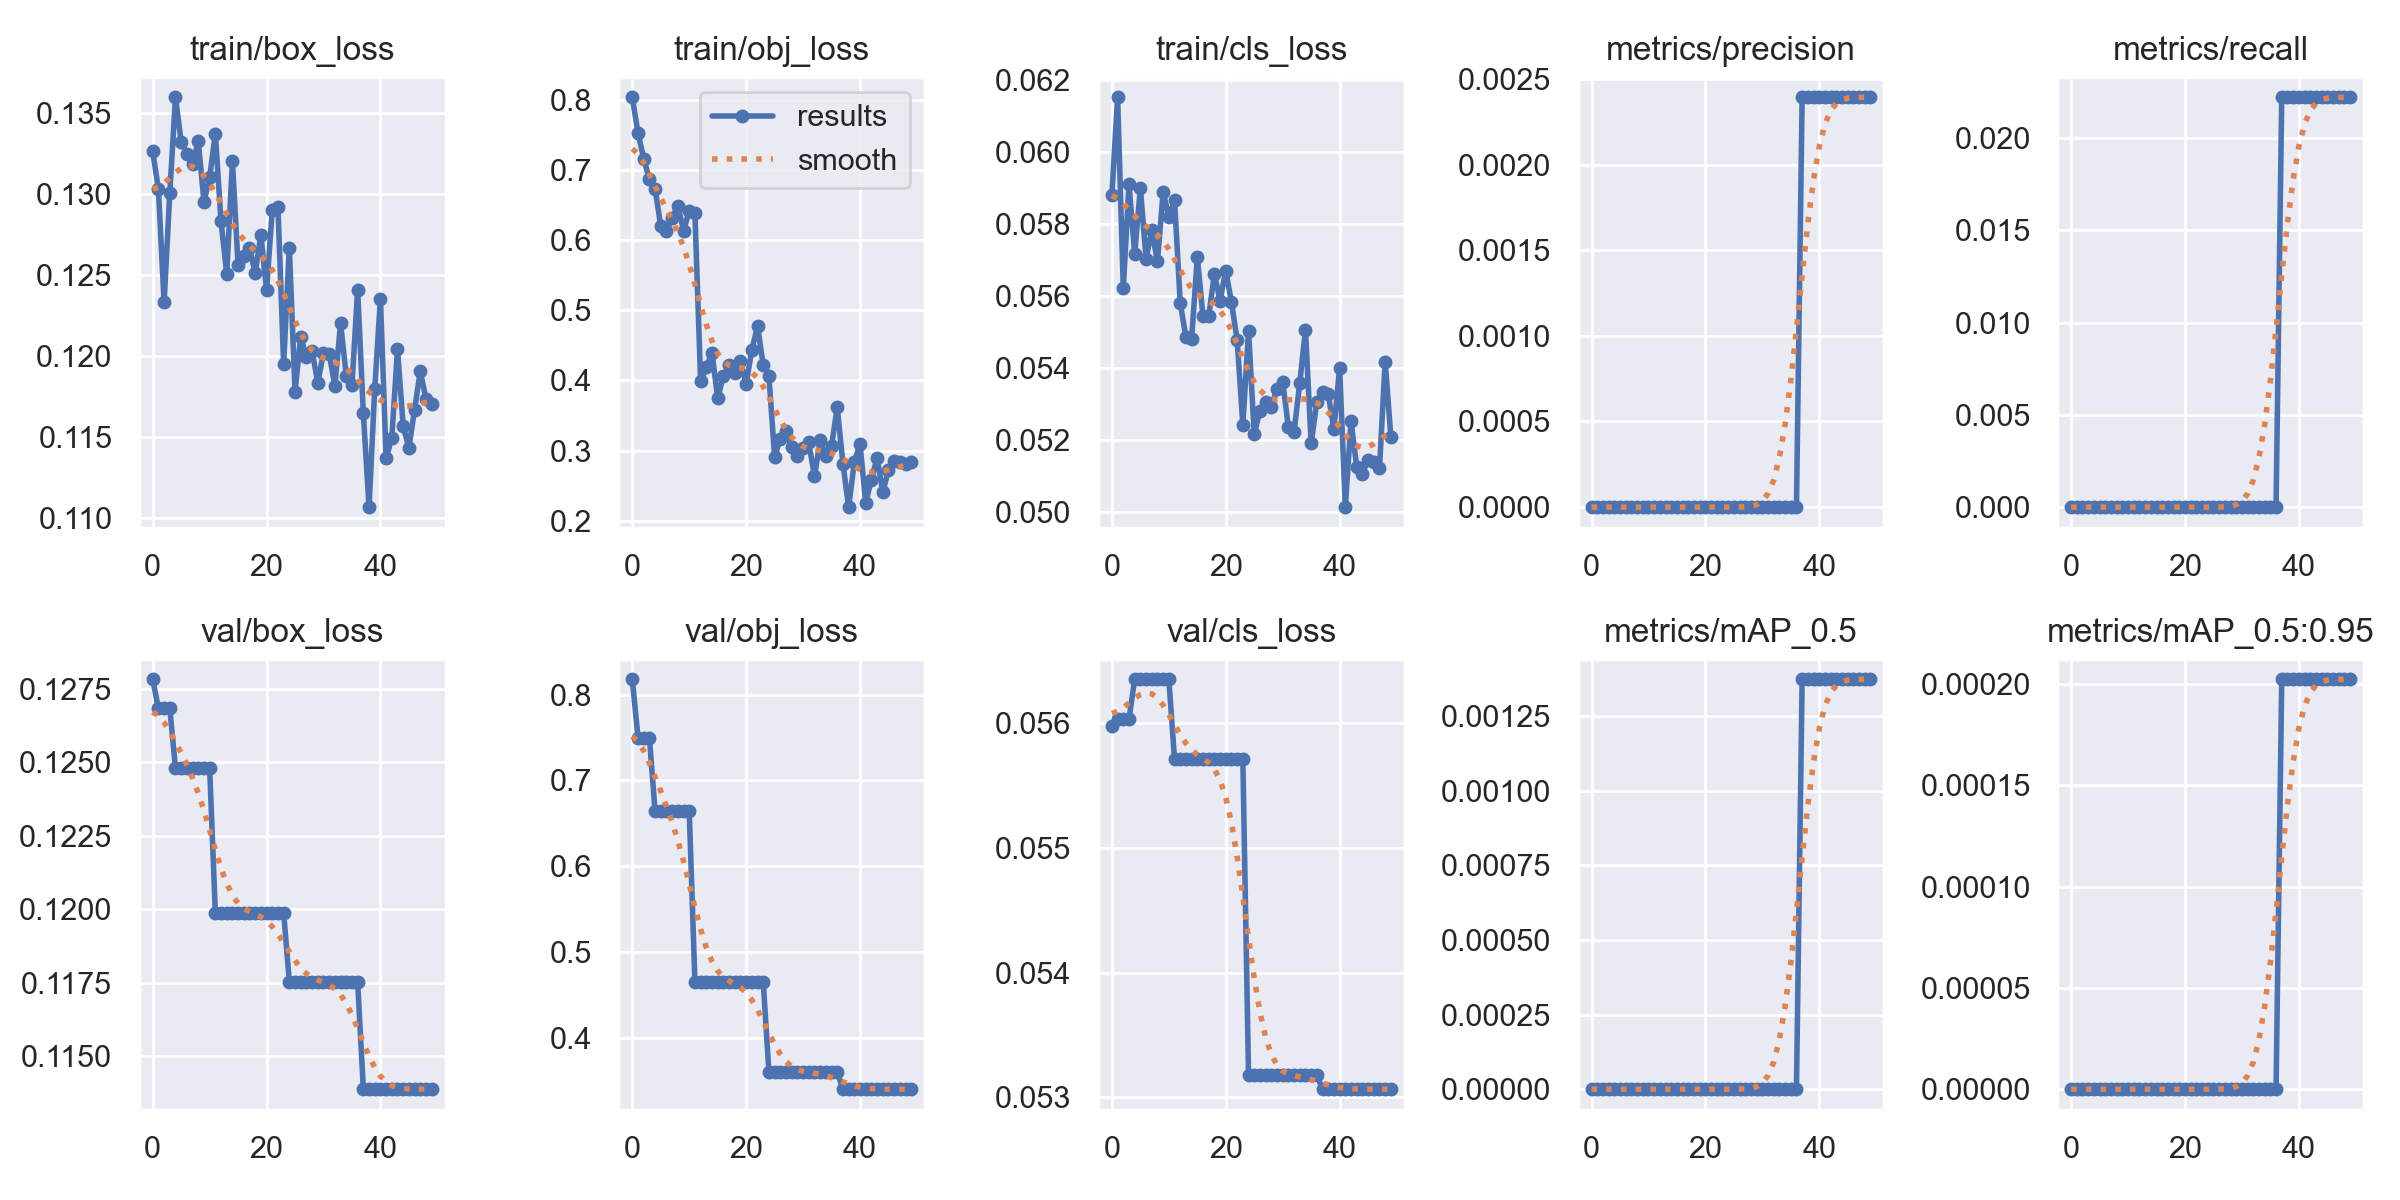

The data file committed next to this chart (first rows):
epoch, train/box_loss, train/obj_loss, train/cls_loss, metrics/precision, metrics/recall, metrics/mAP_0.5, metrics/mAP_0.5:0.95, val/box_loss, val/obj_loss, val/cls_loss, x/lr0, x/lr1, x/lr2
0, 0.1326, 0.8032, 0.05882, 0, 0, 0, 0, 0.1278, 0.8179, 0.05598, 0.0964, 0.0004, 0.0004
1, 0.1303, 0.7523, 0.06153, 0, 0, 0, 0, 0.1268, 0.7499, 0.05603, 0.09188, 0.0008822, 0.0008822
2, 0.1233, 0.7159, 0.05622, 0, 0, 0, 0, 0.1268, 0.7499, 0.05603, 0.08735, 0.001345, 0.001345
3, 0.13, 0.6862, 0.05911, 0, 0, 0, 0, 0.1268, 0.7499, 0.05603, 0.08279, 0.001787, 0.001787
4, 0.1359, 0.6729, 0.05718, 0, 0, 0, 0, 0.1248, 0.664, 0.05635, 0.07821, 0.00221, 0.00221
5, 0.1332, 0.6193, 0.05901, 0, 0, 0, 0, 0.1248, 0.664, 0.05635, 0.07361, 0.002613, 0.002613
6, 0.1325, 0.612, 0.05705, 0, 0, 0, 0, 0.1248, 0.664, 0.05635, 0.069, 0.002996, 0.002996
7, 0.1318, 0.6311, 0.05783, 0, 0, 0, 0, 0.1248, 0.664, 0.05635, 0.06436, 0.00336, 0.00336
8, 0.1333, 0.6487, 0.05697, 0, 0, 0, 0, 0.1248, 0.664, 0.05635, 0.0597, 0.003703, 0.003703
9, 0.1295, 0.613, 0.05889, 0, 0, 0, 0, 0.1248, 0.664, 0.05635, 0.05503, 0.004027, 0.004027
10, 0.131, 0.6411, 0.05821, 0, 0, 0, 0, 0.1248, 0.664, 0.05635, 0.05033, 0.004331, 0.004331
11, 0.1337, 0.6377, 0.05866, 0, 0, 0, 0, 0.1199, 0.4651, 0.05571, 0.04562, 0.004615, 0.004615
12, 0.1283, 0.3986, 0.05582, 0, 0, 0, 0, 0.1199, 0.4651, 0.05571, 0.04088, 0.004879, 0.004879
13, 0.125, 0.419, 0.05486, 0, 0, 0, 0, 0.1199, 0.4651, 0.05571, 0.03612, 0.005124, 0.005124
14, 0.132, 0.4387, 0.05481, 0, 0, 0, 0, 0.1199, 0.4651, 0.05571, 0.03135, 0.005349, 0.005349
15, 0.1256, 0.3742, 0.05708, 0, 0, 0, 0, 0.1199, 0.4651, 0.05571, 0.02655, 0.005554, 0.005554
16, 0.1262, 0.4066, 0.05545, 0, 0, 0, 0, 0.1199, 0.4651, 0.05571, 0.02174, 0.005739, 0.005739
17, 0.1267, 0.4211, 0.05545, 0, 0, 0, 0, 0.1199, 0.4651, 0.05571, 0.0169, 0.005904, 0.005904
18, 0.1251, 0.41, 0.05662, 0, 0, 0, 0, 0.1199, 0.4651, 0.05571, 0.01205, 0.00605, 0.00605
19, 0.1275, 0.4277, 0.05588, 0, 0, 0, 0, 0.1199, 0.4651, 0.05571, 0.007176, 0.006176, 0.006176
20, 0.124, 0.3947, 0.05671, 0, 0, 0, 0, 0.1199, 0.4651, 0.05571, 0.00604, 0.00604, 0.00604
21, 0.129, 0.4437, 0.05584, 0, 0, 0, 0, 0.1199, 0.4651, 0.05571, 0.00604, 0.00604, 0.00604
22, 0.1292, 0.4768, 0.05479, 0, 0, 0, 0, 0.1199, 0.4651, 0.05571, 0.005842, 0.005842, 0.005842
23, 0.1195, 0.4217, 0.05243, 0, 0, 0, 0, 0.1199, 0.4651, 0.05571, 0.005644, 0.005644, 0.005644
24, 0.1267, 0.4058, 0.05505, 0, 0, 0, 0, 0.1175, 0.3597, 0.05318, 0.005446, 0.005446, 0.005446
25, 0.1178, 0.2911, 0.05217, 0, 0, 0, 0, 0.1175, 0.3597, 0.05318, 0.005248, 0.005248, 0.005248
26, 0.1212, 0.3171, 0.05283, 0, 0, 0, 0, 0.1175, 0.3597, 0.05318, 0.00505, 0.00505, 0.00505
27, 0.1199, 0.3273, 0.05307, 0, 0, 0, 0, 0.1175, 0.3597, 0.05318, 0.004852, 0.004852, 0.004852
28, 0.1203, 0.3045, 0.05294, 0, 0, 0, 0, 0.1175, 0.3597, 0.05318, 0.004654, 0.004654, 0.004654
29, 0.1183, 0.2923, 0.05344, 0, 0, 0, 0, 0.1175, 0.3597, 0.05318, 0.004456, 0.004456, 0.004456
30, 0.1202, 0.3037, 0.05363, 0, 0, 0, 0, 0.1175, 0.3597, 0.05318, 0.004258, 0.004258, 0.004258
31, 0.1201, 0.3115, 0.05237, 0, 0, 0, 0, 0.1175, 0.3597, 0.05318, 0.00406, 0.00406, 0.00406
32, 0.1181, 0.2632, 0.05224, 0, 0, 0, 0, 0.1175, 0.3597, 0.05318, 0.003862, 0.003862, 0.003862
33, 0.122, 0.3145, 0.05359, 0, 0, 0, 0, 0.1175, 0.3597, 0.05318, 0.003664, 0.003664, 0.003664
34, 0.1188, 0.2922, 0.05508, 0, 0, 0, 0, 0.1175, 0.3597, 0.05318, 0.003466, 0.003466, 0.003466
35, 0.1182, 0.3068, 0.05192, 0, 0, 0, 0, 0.1175, 0.3597, 0.05318, 0.003268, 0.003268, 0.003268
36, 0.1241, 0.3614, 0.05307, 0, 0, 0, 0, 0.1175, 0.3597, 0.05318, 0.00307, 0.00307, 0.00307
37, 0.1164, 0.2814, 0.05336, 0.002392, 0.02222, 0.001374, 0.0002023, 0.1139, 0.3401, 0.05307, 0.002872, 0.002872, 0.002872
38, 0.1107, 0.2194, 0.05328, 0.002392, 0.02222, 0.001374, 0.0002023, 0.1139, 0.3401, 0.05307, 0.002674, 0.002674, 0.002674
39, 0.1179, 0.2835, 0.05232, 0.002392, 0.02222, 0.001374, 0.0002023, 0.1139, 0.3401, 0.05307, 0.002476, 0.002476, 0.002476
40, 0.1235, 0.3092, 0.05402, 0.002392, 0.02222, 0.001374, 0.0002023, 0.1139, 0.3401, 0.05307, 0.002278, 0.002278, 0.002278
41, 0.1137, 0.2254, 0.05015, 0.002392, 0.02222, 0.001374, 0.0002023, 0.1139, 0.3401, 0.05307, 0.00208, 0.00208, 0.00208
42, 0.1149, 0.2585, 0.05253, 0.002392, 0.02222, 0.001374, 0.0002023, 0.1139, 0.3401, 0.05307, 0.001882, 0.001882, 0.001882
43, 0.1204, 0.2898, 0.05127, 0.002392, 0.02222, 0.001374, 0.0002023, 0.1139, 0.3401, 0.05307, 0.001684, 0.001684, 0.001684
44, 0.1156, 0.2408, 0.05108, 0.002392, 0.02222, 0.001374, 0.0002023, 0.1139, 0.3401, 0.05307, 0.001486, 0.001486, 0.001486
45, 0.1143, 0.2723, 0.05146, 0.002392, 0.02222, 0.001374, 0.0002023, 0.1139, 0.3401, 0.05307, 0.001288, 0.001288, 0.001288
46, 0.1167, 0.2855, 0.0514, 0.002392, 0.02222, 0.001374, 0.0002023, 0.1139, 0.3401, 0.05307, 0.00109, 0.00109, 0.00109
47, 0.1191, 0.2834, 0.05122, 0.002392, 0.02222, 0.001374, 0.0002023, 0.1139, 0.3401, 0.05307, 0.000892, 0.000892, 0.000892
48, 0.1173, 0.2809, 0.05418, 0.002392, 0.02222, 0.001374, 0.0002023, 0.1139, 0.3401, 0.05307, 0.000694, 0.000694, 0.000694
49, 0.117, 0.283, 0.05211, 0.002392, 0.02222, 0.001374, 0.0002023, 0.1139, 0.3401, 0.05307, 0.000496, 0.000496, 0.000496
